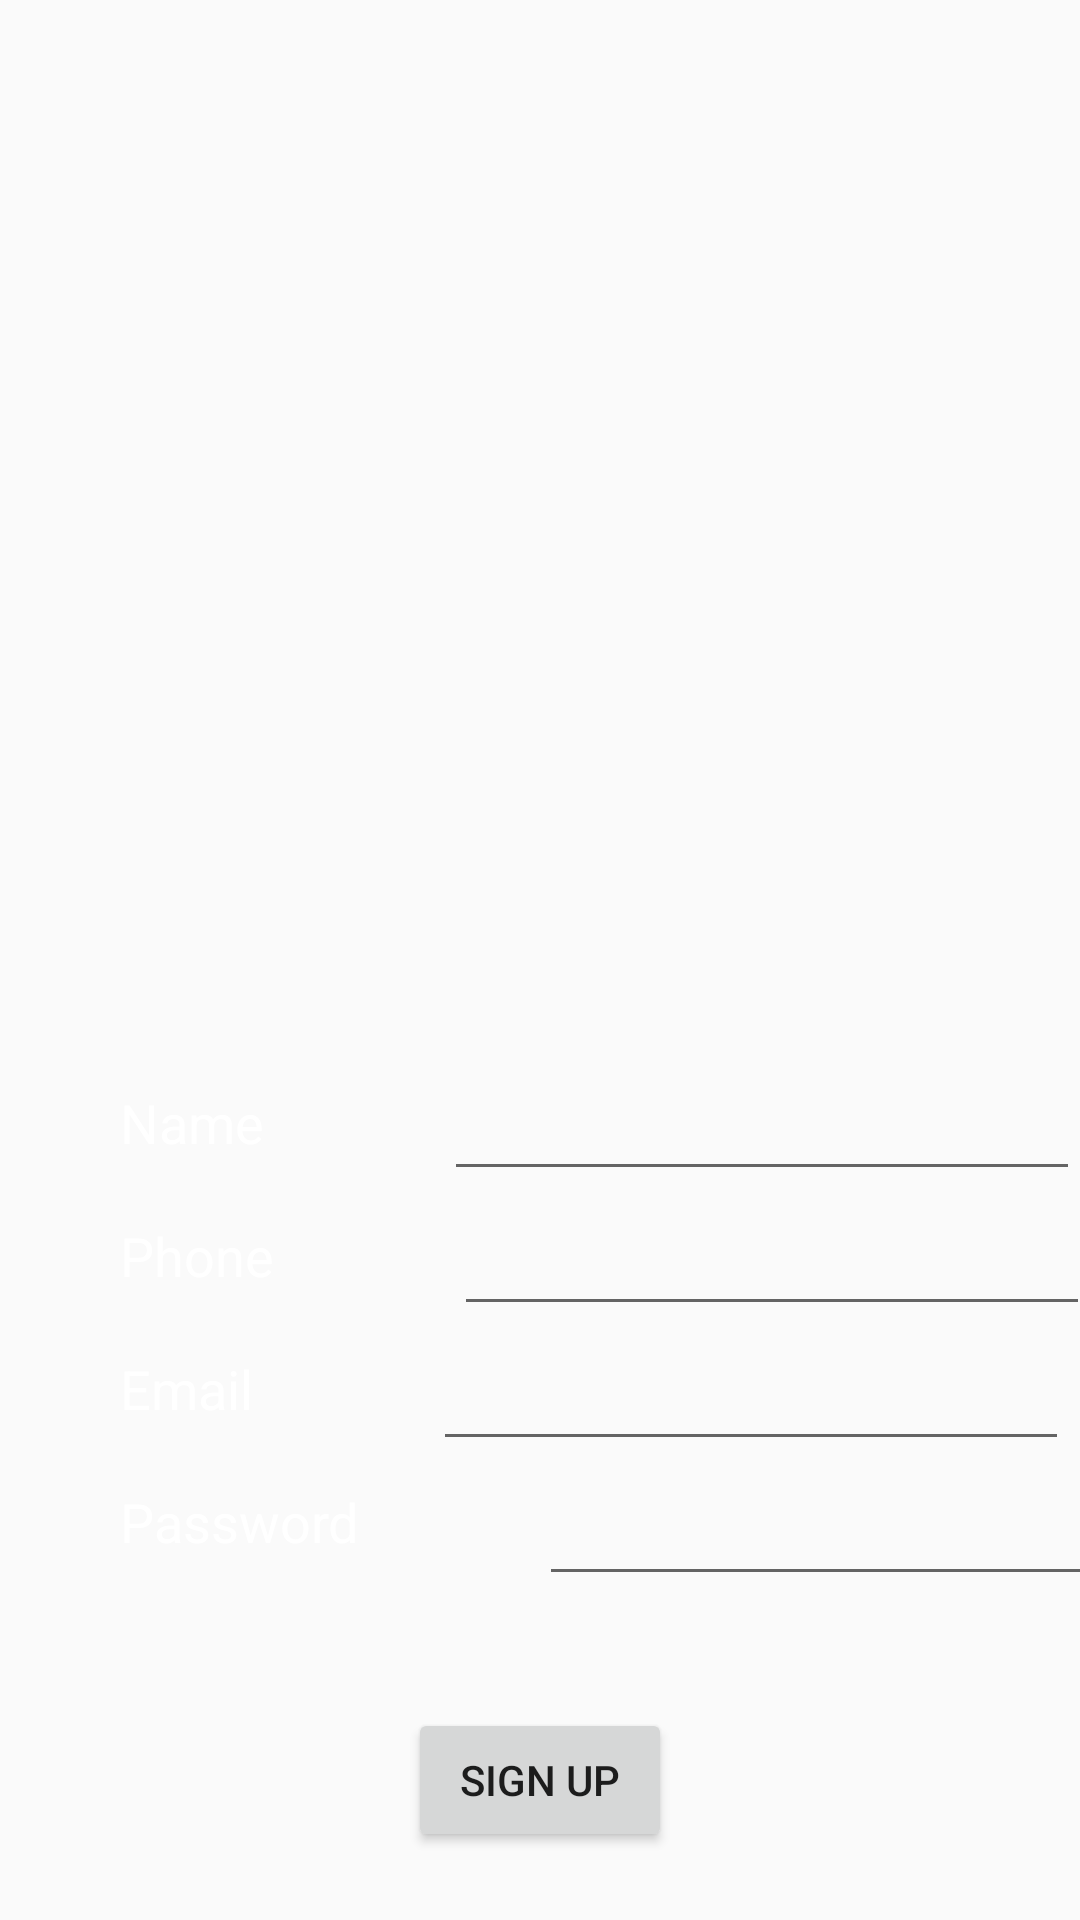

Android layout source for this screen:
<!-- AndroidManifest.xml: application theme Theme.RedCurtainApp -->
<!-- res/layout/signup.xml -->
<?xml version="1.0" encoding="utf-8"?>
<androidx.constraintlayout.widget.ConstraintLayout xmlns:android="http://schemas.android.com/apk/res/android"
    xmlns:app="http://schemas.android.com/apk/res-auto"
    xmlns:tools="http://schemas.android.com/tools"
    android:layout_width="match_parent"
    android:layout_height="match_parent">

    <ImageView
        android:id="@+id/rememberme"
        android:layout_width="516dp"
        android:layout_height="911dp"
        android:layout_marginStart="-40dp"
        android:layout_marginTop="-61dp"
        android:alpha="0.60"
        android:clickable="false"
        app:layout_constraintStart_toStartOf="parent"
        app:layout_constraintTop_toTopOf="parent"
        app:srcCompat="@drawable/s_l1600" />

    <ImageView
        android:id="@+id/imageView14"
        android:layout_width="212dp"
        android:layout_height="207dp"
        android:layout_marginTop="125dp"
        app:layout_constraintEnd_toEndOf="parent"
        app:layout_constraintStart_toStartOf="parent"
        app:layout_constraintTop_toTopOf="parent"
        app:srcCompat="@drawable/logo" />

    <TextView
        android:id="@+id/name"
        android:layout_width="wrap_content"
        android:layout_height="wrap_content"
        android:layout_marginStart="40dp"
        android:layout_marginTop="30dp"
        android:text="Name"
        android:textColor="#FFFFFF"
        android:textSize="18dp"
        app:layout_constraintStart_toStartOf="parent"
        app:layout_constraintTop_toBottomOf="@+id/imageView14" />

    <TextView
        android:id="@+id/phone"
        android:layout_width="wrap_content"
        android:layout_height="wrap_content"
        android:layout_marginStart="40dp"
        android:layout_marginTop="20dp"
        android:text="Phone"
        android:textColor="#FFFFFF"
        android:textSize="18dp"
        app:layout_constraintStart_toStartOf="parent"
        app:layout_constraintTop_toBottomOf="@+id/name" />

    <TextView
        android:id="@+id/email"
        android:layout_width="wrap_content"
        android:layout_height="wrap_content"
        android:layout_marginStart="40dp"
        android:layout_marginTop="20dp"
        android:text="Email"
        android:textColor="#FFFFFF"
        android:textSize="18dp"
        app:layout_constraintStart_toStartOf="parent"
        app:layout_constraintTop_toBottomOf="@+id/phone" />

    <TextView
        android:id="@+id/password"
        android:layout_width="wrap_content"
        android:layout_height="wrap_content"
        android:layout_marginStart="40dp"
        android:layout_marginTop="20dp"
        android:text="Password"
        android:textColor="#FFFFFF"
        android:textSize="18dp"
        app:layout_constraintStart_toStartOf="parent"
        app:layout_constraintTop_toBottomOf="@+id/email" />

    <Button
        android:id="@+id/signup"
        android:layout_width="wrap_content"
        android:layout_height="wrap_content"
        android:layout_marginTop="50dp"
        android:text="Sign Up"
        app:layout_constraintEnd_toEndOf="parent"
        app:layout_constraintStart_toStartOf="parent"
        app:layout_constraintTop_toBottomOf="@+id/password" />

    <TextView
        android:id="@+id/signin_link"
        android:layout_width="wrap_content"
        android:layout_height="wrap_content"
        android:layout_marginTop="30dp"
        android:text="Already have an account? Sign In"
        android:textColor="#FFFFFF"
        app:layout_constraintEnd_toEndOf="parent"
        app:layout_constraintStart_toStartOf="parent"
        app:layout_constraintTop_toBottomOf="@+id/signup" />

    <EditText
        android:id="@+id/editTextName"
        android:layout_width="212dp"
        android:layout_height="40dp"
        android:layout_marginStart="60dp"
        android:layout_marginTop="25dp"
        android:ems="10"
        android:inputType="textPersonName"
        android:textColor="#FFFFFF"
        app:layout_constraintStart_toEndOf="@+id/name"
        app:layout_constraintTop_toBottomOf="@+id/imageView14" />

    <EditText
        android:id="@+id/editTextPhone"
        android:layout_width="212dp"
        android:layout_height="40dp"
        android:layout_marginStart="60dp"
        android:layout_marginTop="5dp"
        android:ems="10"
        android:inputType="phone"
        android:textColor="#FFFFFF"
        app:layout_constraintStart_toEndOf="@+id/phone"
        app:layout_constraintTop_toBottomOf="@+id/editTextName" />

    <EditText
        android:id="@+id/editTextEmail"
        android:layout_width="212dp"
        android:layout_height="40dp"
        android:layout_marginStart="60dp"
        android:layout_marginTop="5dp"
        android:ems="10"
        android:inputType="textEmailAddress"
        android:textColor="#FFFFFF"
        app:layout_constraintStart_toEndOf="@+id/email"
        app:layout_constraintTop_toBottomOf="@+id/editTextPhone" />

    <EditText
        android:id="@+id/editTextPassword"
        android:layout_width="212dp"
        android:layout_height="40dp"
        android:layout_marginStart="60dp"
        android:layout_marginTop="5dp"
        android:ems="10"
        android:inputType="textPassword"
        android:textColor="#FFFFFF"
        app:layout_constraintStart_toEndOf="@+id/password"
        app:layout_constraintTop_toBottomOf="@+id/editTextEmail" />

</androidx.constraintlayout.widget.ConstraintLayout>
<!-- resources referenced by this layout -->
<resources>
  <!-- drawable logo: png bitmap (drawable, 97261 bytes) -->
  <!-- drawable s_l1600: webp bitmap (drawable, 313686 bytes) -->
  <style name="Theme.RedCurtainApp" parent="android:Theme.Material.Light.NoActionBar" />
</resources>
